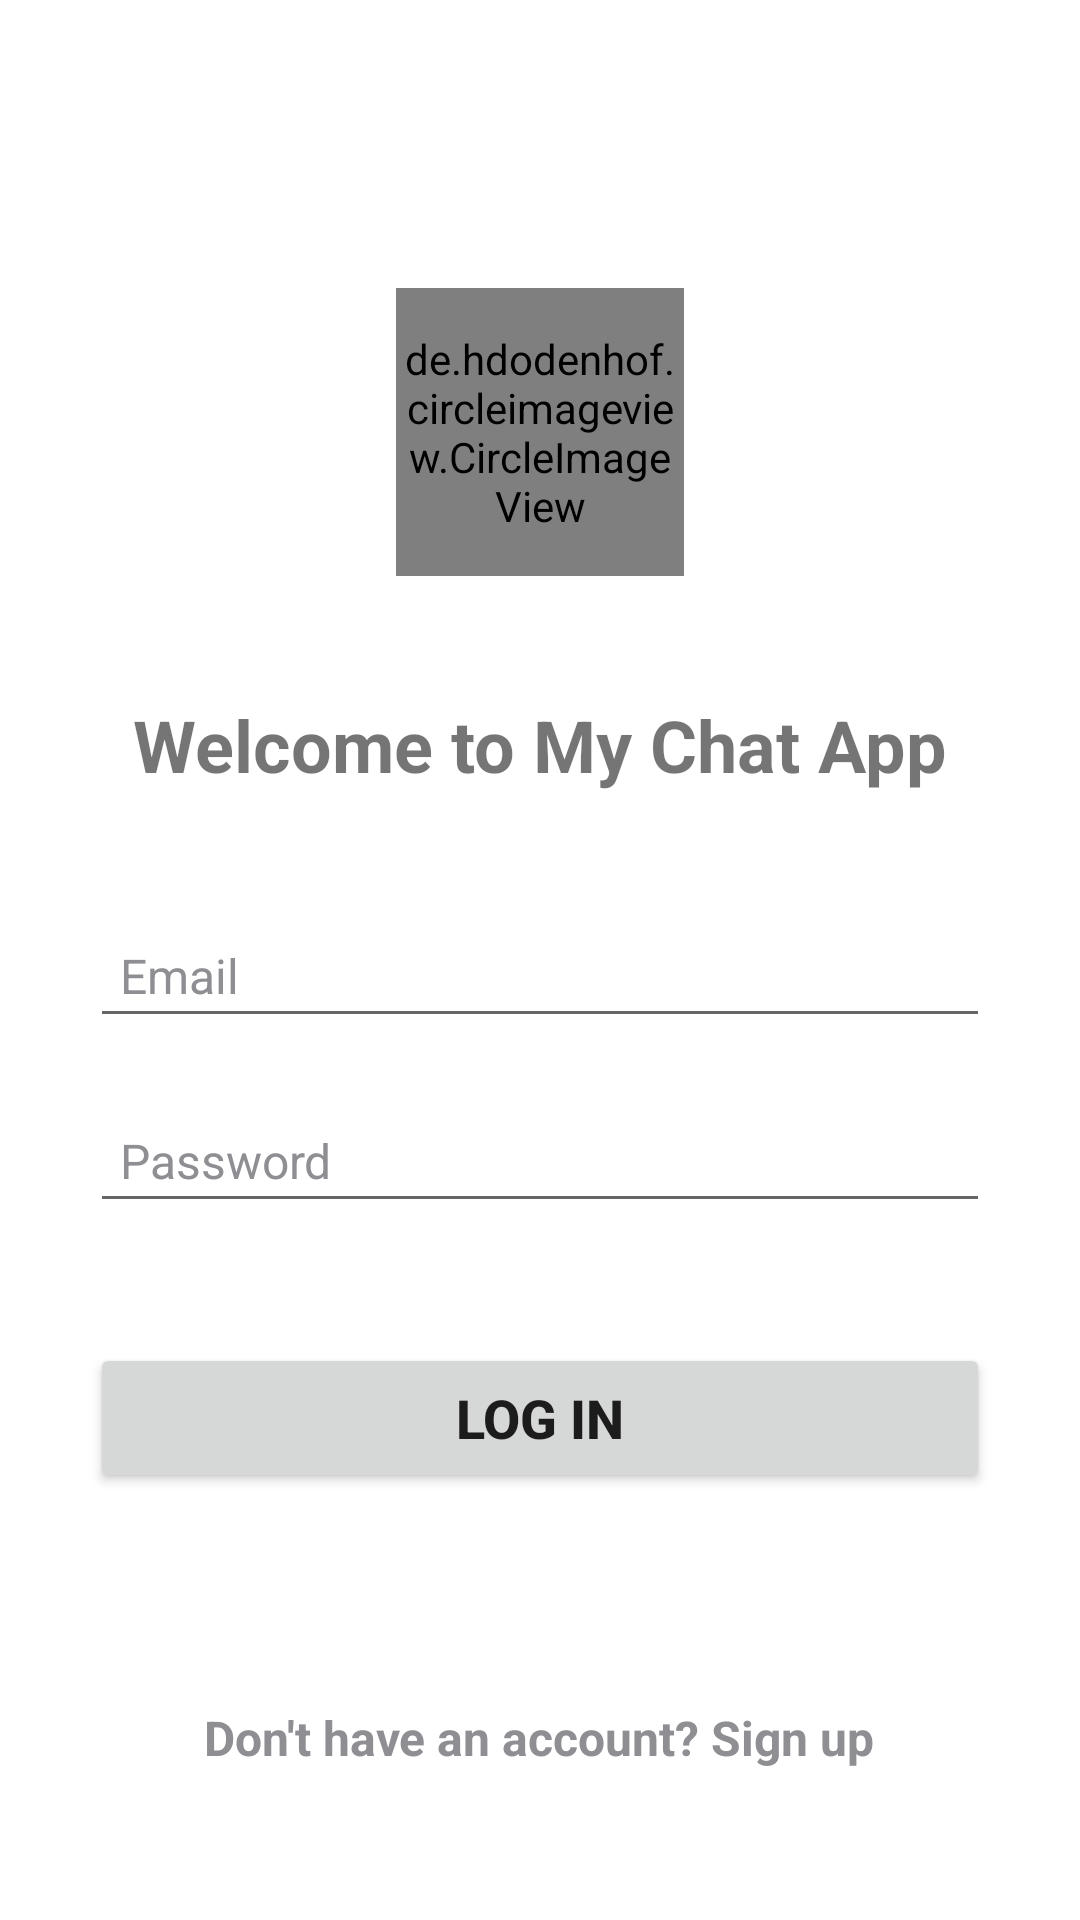

Layout XML and referenced resources for this Android screen:
<!-- AndroidManifest.xml: application theme Theme.MessageMe -->
<!-- res/layout/activity_sign_in.xml -->
<?xml version="1.0" encoding="utf-8"?>
<RelativeLayout xmlns:android="http://schemas.android.com/apk/res/android"
    android:layout_width="match_parent"
    android:layout_height="match_parent">

    <de.hdodenhof.circleimageview.CircleImageView
        xmlns:app="http://schemas.android.com/apk/res-auto"
        android:id="@+id/app_logo"
        android:layout_width="96dp"
        android:layout_centerHorizontal="true"
        android:layout_marginTop="96dp"
        android:layout_height="96dp"
        android:src="@drawable/ic_launcher_background"
        app:civ_border_width="2dp"
        app:civ_border_color="#FF000000"/>
    <TextView
        android:id="@+id/login_title"
        android:layout_width="wrap_content"
        android:layout_height="wrap_content"
        android:text="Welcome to My Chat App"
        android:textSize="24sp"
        android:textStyle="bold"
        android:layout_below="@id/app_logo"
        android:layout_centerHorizontal="true"
        android:layout_marginTop="40dp"/>

    <EditText
        android:id="@+id/email"
        android:layout_width="match_parent"
        android:layout_height="wrap_content"
        android:layout_below="@id/login_title"
        android:layout_marginStart="30dp"
        android:layout_marginEnd="30dp"
        android:layout_marginTop="40dp"

        android:drawablePadding="10dp"
        android:hint="Email"
        android:inputType="textEmailAddress"
        android:padding="10dp"
        android:textColorHint="#8E8E93"
        android:textSize="16sp"/>

    <EditText
        android:id="@+id/password"
        android:layout_width="match_parent"
        android:layout_height="wrap_content"
        android:layout_below="@id/email"
        android:layout_marginStart="30dp"
        android:layout_marginEnd="30dp"
        android:layout_marginTop="20dp"
        android:drawablePadding="10dp"
        android:hint="Password"
        android:inputType="textPassword"
        android:padding="10dp"
        android:textColorHint="#8E8E93"
        android:textSize="16sp"/>

    <androidx.appcompat.widget.AppCompatButton
        android:id="@+id/login_button"
        android:layout_width="match_parent"
        android:layout_height="50dp"
        android:layout_below="@id/password"
        android:layout_marginStart="30dp"
        android:layout_marginEnd="30dp"
        android:layout_marginTop="40dp"
        android:text="Log In"
        android:textSize="18sp"
        android:textStyle="bold"/>

    <TextView
        android:id="@+id/sign_up"
        android:layout_width="wrap_content"
        android:layout_height="wrap_content"
        android:text="Don't have an account? Sign up"
        android:textColor="#8E8E93"
        android:textSize="16sp"
        android:textStyle="bold"
        android:layout_alignParentBottom="true"
        android:layout_centerHorizontal="true"
        android:layout_marginBottom="50dp"/>

</RelativeLayout>
<!-- resources referenced by this layout -->
<resources>
  <style name="Theme.MessageMe" parent="Theme.MaterialComponents.DayNight.DarkActionBar">
          
          <item name="colorPrimary">@color/purple_500</item>
          <item name="colorPrimaryVariant">@color/purple_700</item>
          <item name="colorOnPrimary">@color/white</item>
          
          <item name="colorSecondary">@color/teal_200</item>
          <item name="colorSecondaryVariant">@color/teal_700</item>
          <item name="colorOnSecondary">@color/black</item>
          
          <item name="android:statusBarColor">?attr/colorPrimaryVariant</item>
          
      </style>
  <!-- not gathered from this repository: default colours our renderer supplied (Android Studio template values) -->
  <color name="purple_500">#FF6200EE</color>
  <color name="purple_700">#FF3700B3</color>
  <color name="teal_200">#FF03DAC5</color>
  <color name="teal_700">#FF018786</color>
  <color name="black">#FF000000</color>
  <color name="white">#FFFFFFFF</color>
</resources>
